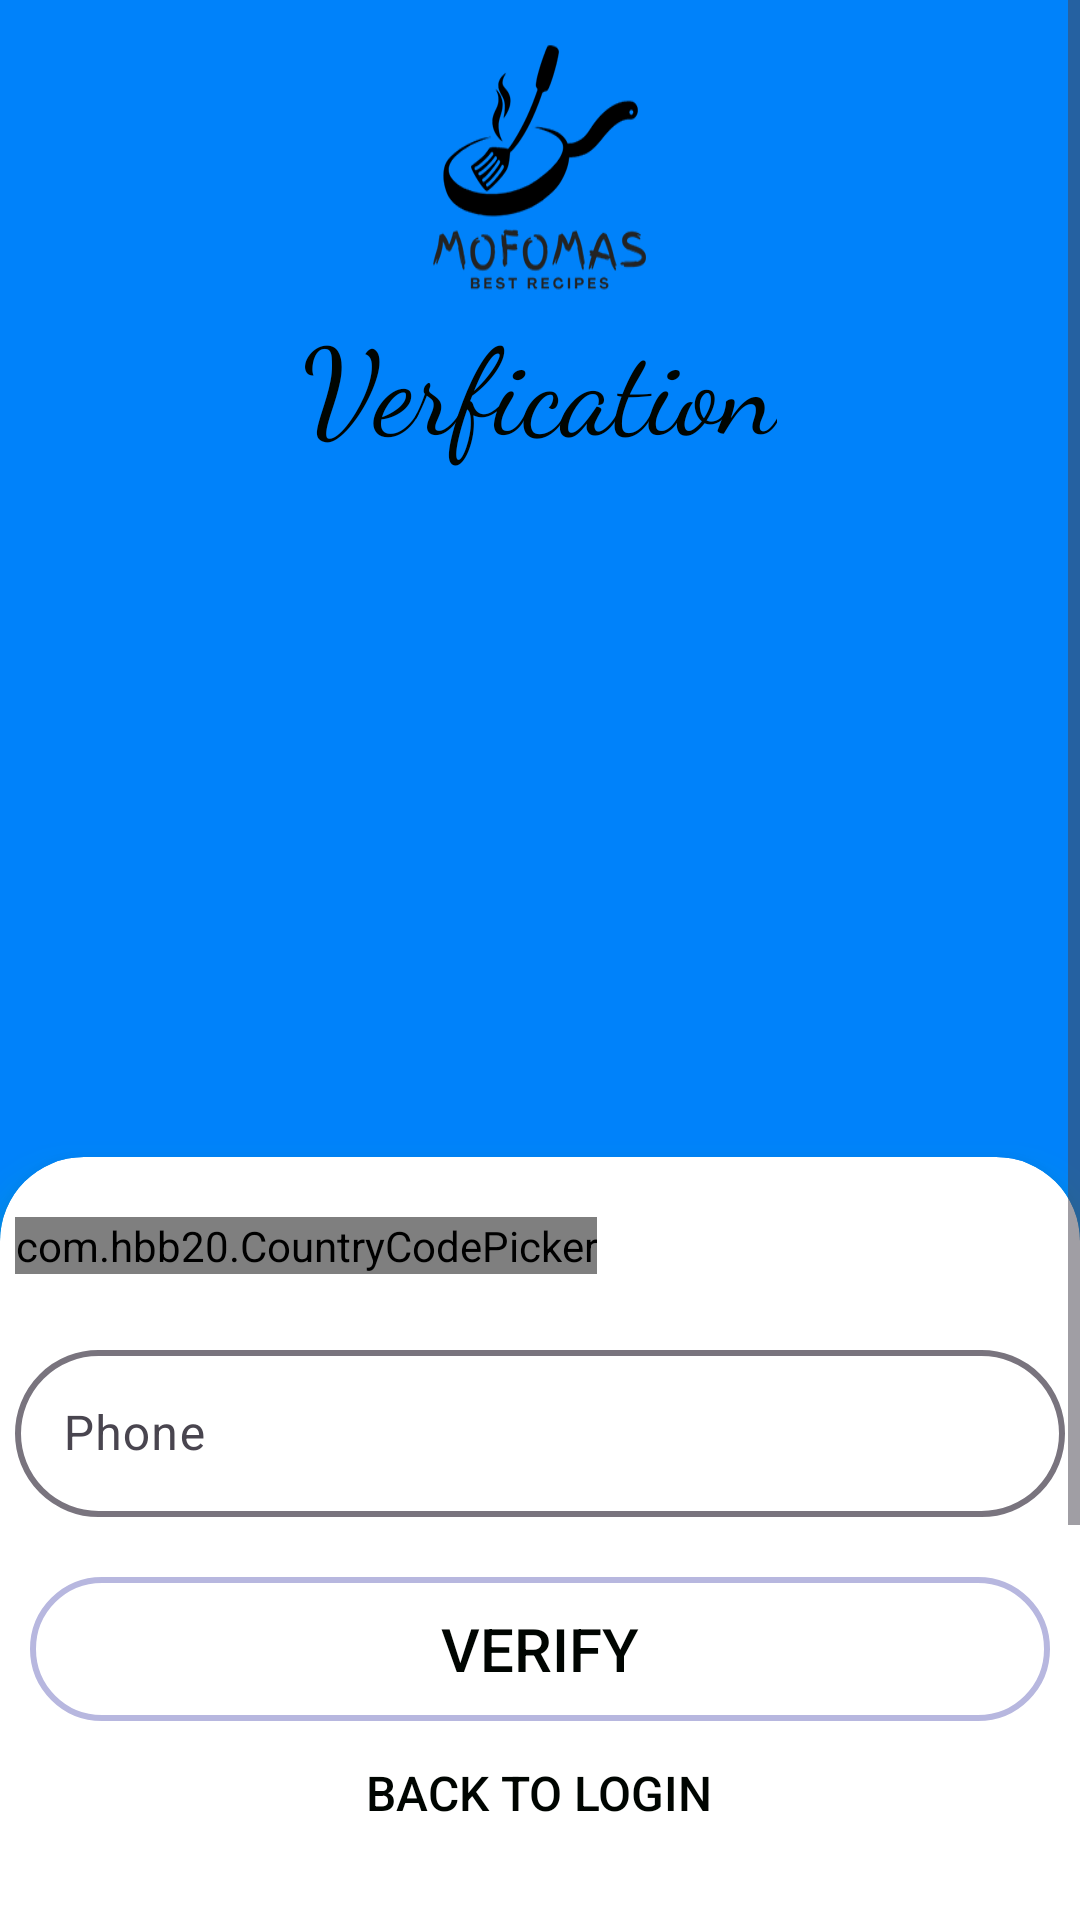

Here is an Android app screen rendered from its layout file. Give the layout XML and the strings, colors and styles it references.
<!-- AndroidManifest.xml: application theme Theme.MoFOMAS -->
<!-- res/layout/activity_sign_up3rd_class.xml -->
<?xml version="1.0" encoding="utf-8"?>
<ScrollView xmlns:app="http://schemas.android.com/apk/res-auto"
    xmlns:tools="http://schemas.android.com/tools"
    android:layout_width="match_parent"
    android:layout_height="wrap_content"
    xmlns:android="http://schemas.android.com/apk/res/android">

    <androidx.constraintlayout.widget.ConstraintLayout
        android:id="@+id/main"
        android:layout_width="match_parent"
        android:layout_height="wrap_content"
        android:background="@drawable/mocufoma"
        tools:context=".SignUp3rdClass">


        <TextView
            android:id="@+id/textView1"
            android:layout_width="wrap_content"
            android:layout_height="wrap_content"
            android:layout_marginTop="-5dp"
            android:layout_marginBottom="320dp"
            android:fontFamily="cursive"
            android:text="@string/verfication"
            android:textAlignment="center"
            android:textColor="@color/black"
            android:textSize="40sp"
            android:transitionName="Login_here"
            app:layout_constraintBottom_toBottomOf="parent"
            app:layout_constraintEnd_toEndOf="parent"
            app:layout_constraintHorizontal_bias="0.498"
            app:layout_constraintStart_toStartOf="parent"
            app:layout_constraintTop_toTopOf="parent"
            app:layout_constraintVertical_bias="0.241" />

        <androidx.cardview.widget.CardView
            android:id="@+id/cardview"
            android:layout_width="match_parent"
            android:layout_height="420dp"
            android:layout_alignParentBottom="true"
            android:layout_marginTop="230dp"
            android:textColorHint="@color/white"
            app:cardCornerRadius="28dp"
            android:layout_columnWeight="1"
            android:layout_rowWeight="1"
            android:foregroundGravity="fill"
            app:cardElevation="8dp"
            android:outlineSpotShadowColor="@color/Green"
            android:alpha="1.7"
            app:layout_constraintEnd_toEndOf="parent"
            app:layout_constraintStart_toStartOf="parent"
            app:layout_constraintTop_toBottomOf="@+id/textView1">

            <LinearLayout
                android:layout_width="match_parent"
                android:layout_height="415dp"
                android:orientation="vertical"
                tools:ignore="MissingConstraints">

              <com.hbb20.CountryCodePicker
                  android:id="@+id/countryCode"
                  android:layout_width="wrap_content"
                  android:layout_height="wrap_content"
                  app:ccp_autoDetectCountry="true"
                  app:ccp_showFlag="true"
                  android:layout_marginTop="20dp"
                  android:layout_marginStart="5dp"
                  android:layout_marginEnd="5dp"
                  app:ccp_showNameCode="true"
                  app:ccp_showFullName="false"
                  android:background="@drawable/edit"/>

                <com.google.android.material.textfield.TextInputLayout
                    android:id="@+id/signUpNumber"
                    android:layout_width="match_parent"
                    android:layout_height="wrap_content"
                    android:layout_marginTop="20dp"
                    android:layout_marginStart="5dp"
                    android:layout_marginEnd="5dp"
                    app:boxCornerRadiusBottomEnd="30dp"
                    app:boxCornerRadiusBottomStart="30dp"
                    app:boxCornerRadiusTopEnd="30dp"
                    app:boxCornerRadiusTopStart="30dp"
                    app:boxStrokeWidth="2dp"
                    style="@style/ThemeOverlay.Material3.TextInputEditText.OutlinedBox"
                    android:hint="Phone"
                    app:startIconDrawable="@drawable/phone"
                    app:endIconMode="clear_text">

                    <com.google.android.material.textfield.TextInputEditText
                        android:layout_width="match_parent"
                        android:id="@+id/verification"
                        android:layout_height="match_parent"
                        android:inputType="phone"/>

                </com.google.android.material.textfield.TextInputLayout>

                <Button
                    android:id="@+id/verificationId"
                    android:layout_width="match_parent"
                    android:layout_height="wrap_content"
                    android:background="@drawable/edit"
                    android:textColor="@color/black"
                    android:text="Verify"
                    android:onClick="verifyOTPScreen"
                    android:textSize="20sp"
                    android:layout_marginStart="10dp"
                    android:layout_marginEnd="10dp"
                    android:layout_marginTop="20dp"/>

                <Button
                    android:layout_width="wrap_content"
                    android:id="@+id/Loginreg"
                    android:layout_height="wrap_content"
                    android:text="Back to login"
                    android:background="#00000000"
                    android:transitionName="create acc"
                    android:textColor="@color/black"
                    android:layout_gravity="center"
                    android:textSize="16sp"/>
            </LinearLayout>
        </androidx.cardview.widget.CardView>
    </androidx.constraintlayout.widget.ConstraintLayout>
</ScrollView>
<!-- resources referenced by this layout -->
<resources>
  <color name="Green">#01EF20</color>
  <color name="black">#000501</color>
  <color name="white">#FFFFFFFF</color>
  <!-- drawable edit (drawable) -->
  <?xml version="1.0" encoding="utf-8"?>
  <shape xmlns:android="http://schemas.android.com/apk/res/android">
  <corners android:radius="30dp"/>
      <stroke
          android:color="#B7B7DF"
          android:width="2dp"/>
  
  </shape>
  <!-- drawable mocufoma: png bitmap (drawable, 30775 bytes) -->
  <string name="verfication">Verfication</string>
  <style name="Theme.MoFOMAS" parent="Base.Theme.MoFOMAS" />
  <style name="Base.Theme.MoFOMAS" parent="Theme.Material3.DayNight.NoActionBar">
          
           <item name="colorPrimary">@color/ascent</item>
          <item name="android:windowContentTransitions">true</item>
      </style>
  <color name="ascent">#0082fa</color>
</resources>
